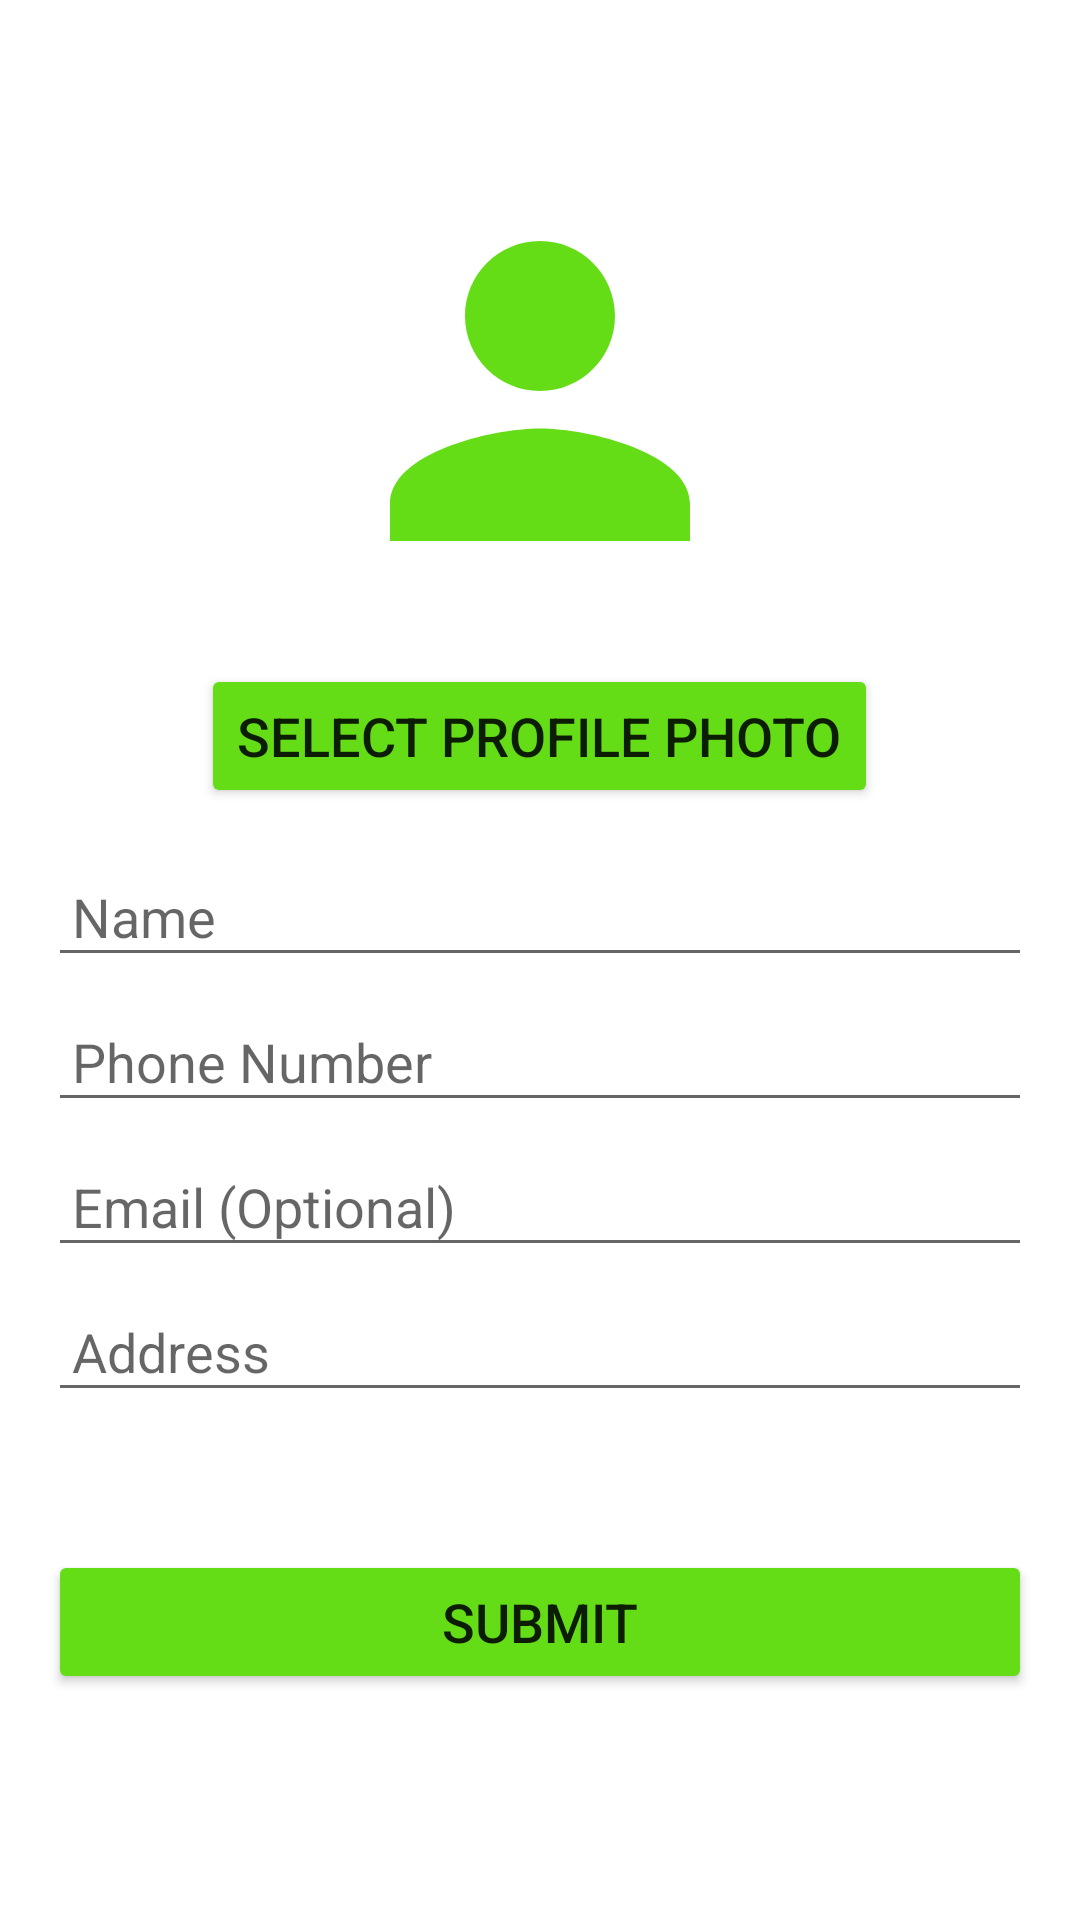

Here is an Android app screen rendered from its layout file. Give the layout XML and the strings, colors and styles it references.
<!-- AndroidManifest.xml: application theme Theme.HomeGrown -->
<!-- res/layout/activity_edit_details.xml -->
<?xml version="1.0" encoding="utf-8"?>
<LinearLayout xmlns:android="http://schemas.android.com/apk/res/android"
    xmlns:app="http://schemas.android.com/apk/res-auto"
    android:layout_width="match_parent"
    android:layout_height="match_parent"
    android:orientation="vertical"
    android:gravity="center"
    android:padding="16dp">

    <ImageView
        android:id="@+id/profileImageView"
        android:layout_width="150dp"
        android:layout_height="150dp"
        android:src="@drawable/baseline_person_24"
        android:scaleType="centerCrop"
        android:layout_marginBottom="16dp" />



    <Button
        android:id="@+id/changeImageButton"
        android:layout_width="wrap_content"
        android:layout_height="wrap_content"
        android:layout_marginBottom="16dp"
        android:backgroundTint="@color/green_1"
        android:text="Select Profile Photo"
        android:textSize="18sp"
        app:cornerRadius="20dp" />

    <EditText
        android:id="@+id/nameEditText"
        android:layout_width="match_parent"
        android:layout_height="wrap_content"
        android:hint="Name"
        android:padding="8dp"
        android:layout_marginBottom="8dp" />

    <EditText
        android:id="@+id/phoneEditText"
        android:layout_width="match_parent"
        android:layout_height="wrap_content"
        android:inputType="phone"
        android:hint="Phone Number"
        android:padding="8dp"
        android:layout_marginBottom="8dp" />

    <EditText
        android:id="@+id/emailEditText"
        android:layout_width="match_parent"
        android:layout_height="wrap_content"
        android:inputType="textEmailAddress"
        android:hint="Email (Optional)"
        android:padding="8dp"
        android:layout_marginBottom="8dp" />

    <EditText
        android:id="@+id/addressEditText"
        android:layout_width="match_parent"
        android:layout_height="wrap_content"
        android:hint="Address"
        android:padding="8dp"
        android:layout_marginBottom="16dp" />


    <Button
        android:id="@+id/saveButton"
        android:layout_width="match_parent"
        android:layout_height="wrap_content"
        android:layout_marginTop="30dp"
        android:layout_marginBottom="20dp"
        android:backgroundTint="@color/green_1"
        android:text="Submit"
        android:textSize="18sp"
        app:cornerRadius="20dp" />

</LinearLayout>
<!-- resources referenced by this layout -->
<resources>
  <color name="green_1">#64DD17</color>
  <!-- drawable baseline_person_24 (drawable) -->
  <vector android:height="24dp" android:tint="@color/green_1"
      android:viewportHeight="24" android:viewportWidth="24"
      android:width="24dp" xmlns:android="http://schemas.android.com/apk/res/android">
      <path android:fillColor="@android:color/white" android:pathData="M12,12c2.21,0 4,-1.79 4,-4s-1.79,-4 -4,-4 -4,1.79 -4,4 1.79,4 4,4zM12,14c-2.67,0 -8,1.34 -8,4v2h16v-2c0,-2.66 -5.33,-4 -8,-4z"/>
  </vector>
  <style name="Theme.HomeGrown" parent="Theme.MaterialComponents.DayNight.NoActionBar">
          <item name="windowActionBar">false</item>
          
          <item name="colorPrimary">@color/black</item>
          <item name="colorPrimaryVariant">@color/green_1</item>
          <item name="colorOnPrimary">@color/white</item>
          
          <item name="colorSecondary">@color/teal_200</item>
          <item name="colorSecondaryVariant">@color/teal_700</item>
          <item name="colorOnSecondary">@color/black</item>
          
          <item name="android:statusBarColor">?attr/colorPrimaryVariant</item>
          
      </style>
  <color name="black">#FF000000</color>
  <color name="white">#FFFFFFFF</color>
  <color name="teal_200">#FF03DAC5</color>
  <color name="teal_700">#FF018786</color>
</resources>
